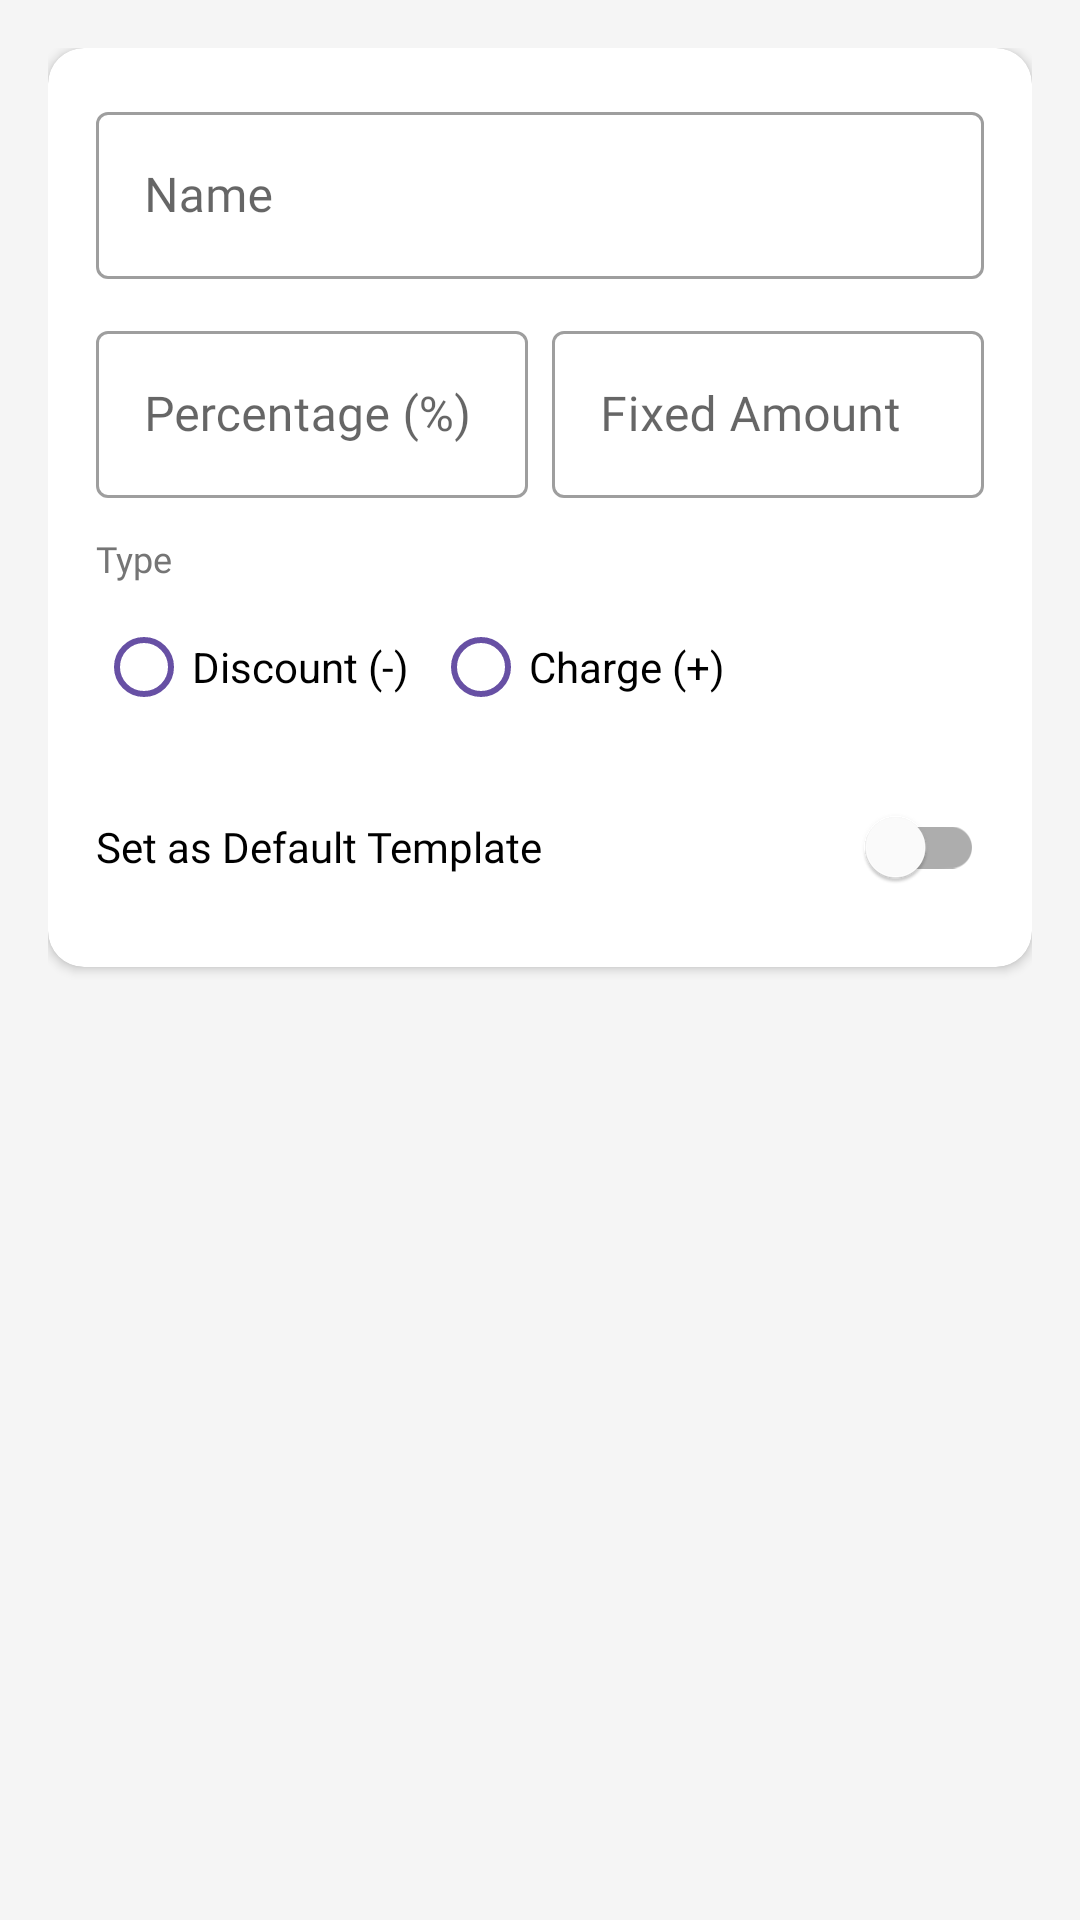

Reconstruct the res/layout file that produces this screen, plus the resources it refers to.
<!-- AndroidManifest.xml: application theme AppThemeCompact -->
<!-- res/layout/edit_discount_dialog.xml -->
<?xml version="1.0" encoding="utf-8"?>
<LinearLayout xmlns:android="http://schemas.android.com/apk/res/android"
    xmlns:app="http://schemas.android.com/apk/res-auto"
    android:layout_width="match_parent"
    android:layout_height="wrap_content"
    android:background="#F5F5F5"
    android:orientation="vertical"
    android:padding="16dp">

    
    <com.google.android.material.card.MaterialCardView
        android:layout_width="match_parent"
        android:layout_height="wrap_content"
        app:cardBackgroundColor="@color/white"
        app:cardCornerRadius="12dp"
        app:cardElevation="2dp">

        <LinearLayout
            android:layout_width="match_parent"
            android:layout_height="wrap_content"
            android:orientation="vertical"
            android:padding="16dp">

            
            <com.google.android.material.textfield.TextInputLayout
                style="@style/Widget.MaterialComponents.TextInputLayout.OutlinedBox"
                android:layout_width="match_parent"
                android:layout_height="wrap_content"
                android:layout_marginBottom="12dp"
                android:hint="Name">

                <com.google.android.material.textfield.TextInputEditText
                    android:id="@+id/etTitle"
                    android:layout_width="match_parent"
                    android:layout_height="wrap_content"
                    android:fontFamily="@font/lato_regular"
                    android:imeOptions="actionNext"
                    android:inputType="textCapWords"
                    android:selectAllOnFocus="true"
                    android:textColor="@color/black" />
            </com.google.android.material.textfield.TextInputLayout>

            <LinearLayout
                android:layout_width="match_parent"
                android:layout_height="wrap_content"
                android:layout_marginBottom="12dp"
                android:orientation="horizontal">

                
                <com.google.android.material.textfield.TextInputLayout
                    style="@style/Widget.MaterialComponents.TextInputLayout.OutlinedBox"
                    android:layout_width="0dp"
                    android:layout_height="wrap_content"
                    android:layout_marginEnd="8dp"
                    android:layout_weight="1"
                    android:hint="Percentage (%)">

                    <com.google.android.material.textfield.TextInputEditText
                        android:id="@+id/et_percentage"
                        android:layout_width="match_parent"
                        android:layout_height="wrap_content"
                        android:fontFamily="@font/lato_regular"
                        android:imeOptions="actionNext"
                        android:inputType="numberDecimal"
                        android:selectAllOnFocus="true"
                        android:textColor="@color/black" />
                </com.google.android.material.textfield.TextInputLayout>

                
                <com.google.android.material.textfield.TextInputLayout
                    style="@style/Widget.MaterialComponents.TextInputLayout.OutlinedBox"
                    android:layout_width="0dp"
                    android:layout_height="wrap_content"
                    android:layout_weight="1"
                    android:hint="Fixed Amount">

                    <com.google.android.material.textfield.TextInputEditText
                        android:id="@+id/et_price"
                        android:layout_width="match_parent"
                        android:layout_height="wrap_content"
                        android:fontFamily="@font/lato_regular"
                        android:imeOptions="actionDone"
                        android:inputType="numberDecimal"
                        android:selectAllOnFocus="true"
                        android:textColor="@color/black" />
                </com.google.android.material.textfield.TextInputLayout>
            </LinearLayout>

            <TextView
                android:layout_width="wrap_content"
                android:layout_height="wrap_content"
                android:fontFamily="@font/lato_bold"
                android:text="Type"
                android:textColor="#757575"
                android:textSize="12sp" />

            
            
            <RadioGroup
                android:id="@+id/rg_isAdd"
                android:layout_width="match_parent"
                android:layout_height="wrap_content"
                android:layout_marginTop="4dp"
                android:layout_marginBottom="12dp"
                android:orientation="horizontal">

                <RadioButton
                    android:id="@+id/rb_minus"
                    android:layout_width="wrap_content"
                    android:layout_height="wrap_content"
                    android:text="Discount (-)"
                    android:textColor="@color/black"
                    android:textSize="14sp" />

                <RadioButton
                    android:id="@+id/rb_plus"
                    android:layout_width="wrap_content"
                    android:layout_height="wrap_content"
                    android:layout_marginStart="8dp"
                    android:text="Charge (+)"
                    android:textColor="@color/black"
                    android:textSize="14sp" />
            </RadioGroup>

            <LinearLayout
                android:layout_width="match_parent"
                android:layout_height="wrap_content"
                android:gravity="center_vertical"
                android:orientation="horizontal">

                <TextView
                    android:id="@+id/tv_active_label"
                    android:layout_width="0dp"
                    android:layout_height="wrap_content"
                    android:layout_weight="1"
                    android:fontFamily="@font/lato_bold"
                    android:text="Set as Default Template"
                    android:textColor="@color/black"
                    android:textSize="14sp" />

                <com.google.android.material.switchmaterial.SwitchMaterial
                    android:id="@+id/switch_isActive"
                    android:layout_width="wrap_content"
                    android:layout_height="wrap_content" />
            </LinearLayout>

        </LinearLayout>
    </com.google.android.material.card.MaterialCardView>

</LinearLayout>
<!-- resources referenced by this layout -->
<resources>
  <color name="black">#FF000000</color>
  <color name="white">#FFFFFFFF</color>
  <style name="AppThemeCompact" parent="Theme.MaterialComponents.Light.NoActionBar">
          
          <item name="colorPrimary">@color/colorPrimary</item>
          <item name="colorPrimaryDark">@color/white</item>
          <item name="colorAccent">@color/colorPrimary</item>
          <item name="colorControlNormal">@color/colorPrimary</item>
          <item name="android:statusBarColor">@color/white</item>
          <item name="android:windowLightStatusBar">true</item>
      </style>
  <color name="colorPrimary">#6750a4</color>
</resources>
